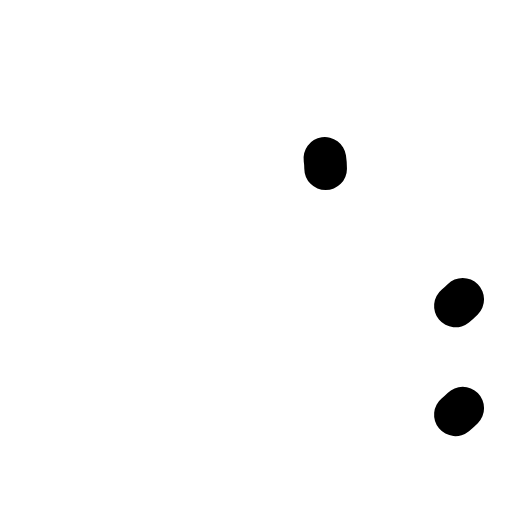
t = 0.00 s
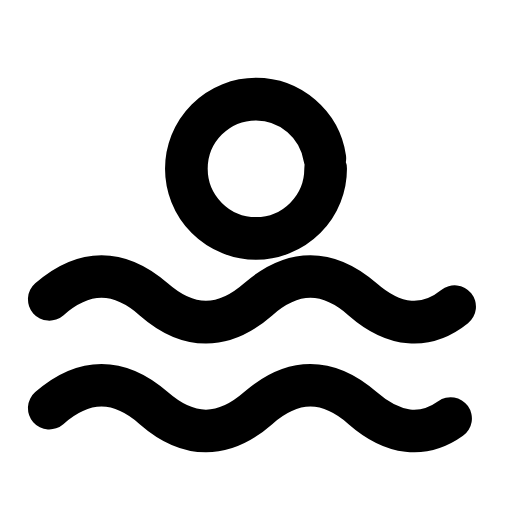
t = 0.24 s
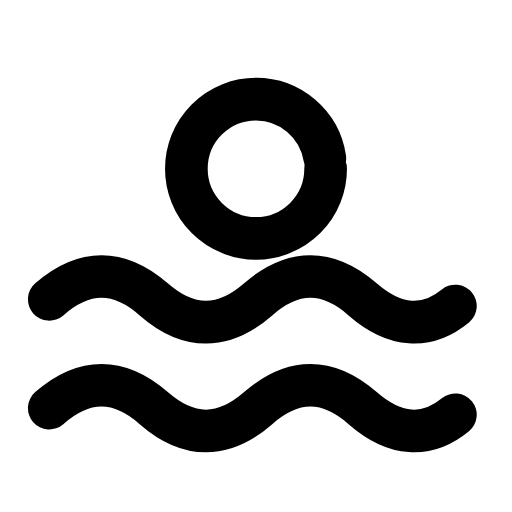
t = 0.47 s
t = 0.68 s: frame unchanged from t = 0.47 s, image omitted
t = 0.93 s: frame unchanged from t = 0.47 s, image omitted
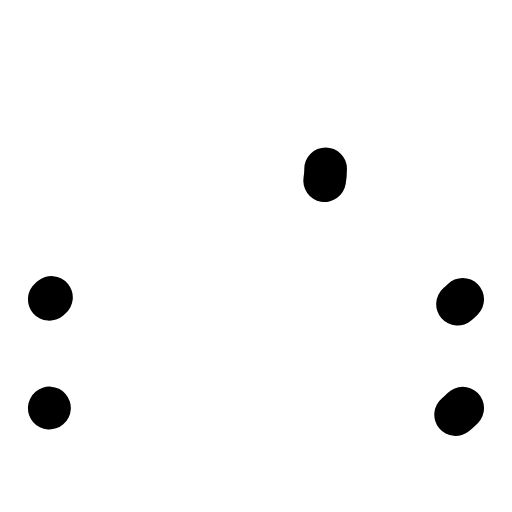
t = 1.17 s

The animated SVG that drew these frames (rendered in a browser with its animation timeline set to each time). Animation: 3 SMIL elements (animate=3); one cycle of 1.40 s, repeats indefinitely.

<svg xmlns="http://www.w3.org/2000/svg" width="24" height="24" viewBox="0 0 24 24" fill="none"><g transform="translate(-0.24 -0.249) scale(1.02)"><circle stroke="currentColor" stroke-width="1.961" stroke-linecap="round" stroke-linejoin="round" fill="none" cx="12" cy="8" r="3.2" pathLength="1" stroke-dasharray="1"><animate attributeName="stroke-dashoffset" values="1;1;0;0;0;0;1;1;1" keyTimes="0;0;0.189;0.45;0.6;0.774;0.9;0.9;1" dur="1.4s" repeatCount="indefinite" calcMode="spline" keySplines="0.16 1 0.3 1;0.16 1 0.3 1;0.16 1 0.3 1;0.16 1 0.3 1;0.16 1 0.3 1;0.16 1 0.3 1;0.16 1 0.3 1;0.16 1 0.3 1"/></circle><path stroke="currentColor" stroke-width="1.961" stroke-linecap="round" stroke-linejoin="round" fill="none" d="M2.5 14C4.1 12.6 5.7 12.6 7.3 14S10.5 15.4 12.1 14S15.3 12.6 16.9 14S20.1 15.4 21.5 14" pathLength="1" stroke-dasharray="1"><animate attributeName="stroke-dashoffset" values="1;1;0;0;0;0;1;1;1" keyTimes="0;0.0315;0.2205;0.45;0.6;0.753;0.879;0.9;1" dur="1.4s" repeatCount="indefinite" calcMode="spline" keySplines="0.16 1 0.3 1;0.16 1 0.3 1;0.16 1 0.3 1;0.16 1 0.3 1;0.16 1 0.3 1;0.16 1 0.3 1;0.16 1 0.3 1;0.16 1 0.3 1"/></path><path stroke="currentColor" stroke-width="1.961" stroke-linecap="round" stroke-linejoin="round" fill="none" d="M2.5 19C4.1 17.6 5.7 17.6 7.3 19S10.5 20.4 12.1 19S15.3 17.6 16.9 19S20.1 20.4 21.5 19" pathLength="1" stroke-dasharray="1"><animate attributeName="stroke-dashoffset" values="1;1;0;0;0;0;1;1;1" keyTimes="0;0.063;0.252;0.45;0.6;0.732;0.858;0.9;1" dur="1.4s" repeatCount="indefinite" calcMode="spline" keySplines="0.16 1 0.3 1;0.16 1 0.3 1;0.16 1 0.3 1;0.16 1 0.3 1;0.16 1 0.3 1;0.16 1 0.3 1;0.16 1 0.3 1;0.16 1 0.3 1"/></path></g></svg>
